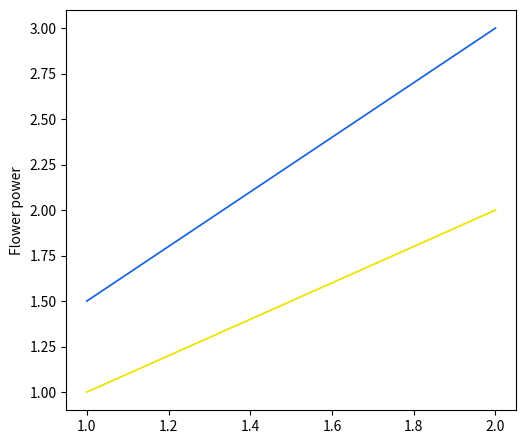

Recreate this plot in Python. (Note: this script raises an exception after producing the figure.)
import matplotlib.pyplot as plt
import matplotlib.lines
from matplotlib.transforms import Bbox, TransformedBbox
from matplotlib.legend_handler import HandlerBase
from matplotlib.image import BboxImage

class HandlerLineImage(HandlerBase):

    def __init__(self, path, space=15, offset = 10 ):
        self.space=space
        self.offset=offset
        self.image_data = plt.imread(path)        
        super(HandlerLineImage, self).__init__()

    def create_artists(self, legend, orig_handle,
                       xdescent, ydescent, width, height, fontsize, trans):

        l = matplotlib.lines.Line2D([xdescent+self.offset,xdescent+(width-self.space)/3.+self.offset],
                                     [ydescent+height/2., ydescent+height/2.])
        l.update_from(orig_handle)
        l.set_clip_on(False)
        l.set_transform(trans)

        bb = Bbox.from_bounds(xdescent +(width+self.space)/3.+self.offset,
                              ydescent,
                              height*self.image_data.shape[1]/self.image_data.shape[0],
                              height)

        tbb = TransformedBbox(bb, trans)
        image = BboxImage(tbb)
        image.set_data(self.image_data)

        self.update_prop(image, orig_handle, legend)
        return [l,image]


plt.figure(figsize=(5.8,5.2))
line,  = plt.plot([1,2],[1.5,3], color="#1f66e0", lw=1.3)
line2,  = plt.plot([1,2],[1,2], color="#efe400", lw=1.3)
plt.ylabel("Flower power")

plt.legend([line, line2], ["", ""],
   handler_map={ line: HandlerLineImage("Pt7Oxides_template_COform.png"), line2: HandlerLineImage("Pt7Oxides_template_COform.png")}, 
   handlelength=2.5, labelspacing=0.0, fontsize=40, borderpad=0.2, loc=2, 
    handletextpad=0.0, borderaxespad=0.1)
plt.savefig('Pt7Oxide_legendtemplate.png')
plt.show()
